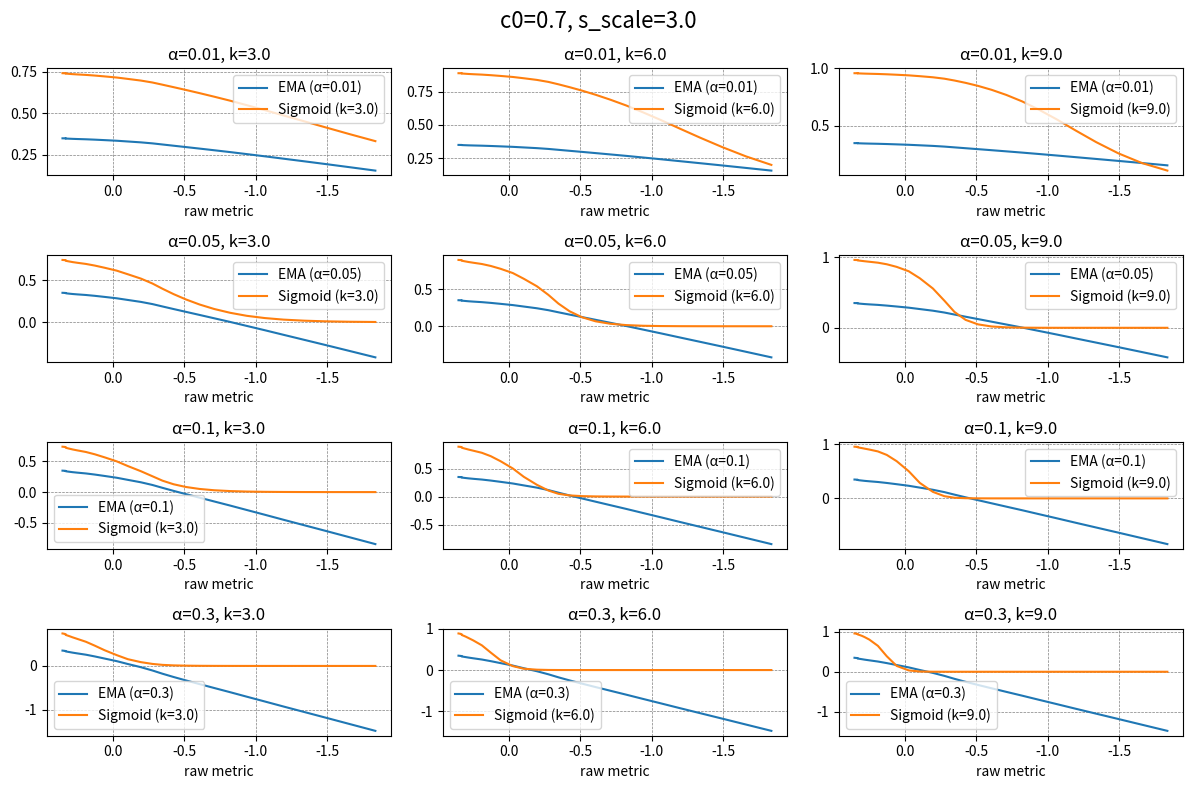

Write Python code to recreate this figure.
# helper to adjust parameters for cohesion metri c
import numpy as np
import matplotlib.pyplot as plt

# parameters from the simulation (in metrics.cpp)
s_scale = 3.0    # pre-scale multiplier (try 3..8)
k_sigmoid = 5.0  # steepness (try 3..10)
c0 = 0.7         # center/shift of sigmoid (try 0.0 or mean value)
alpha = 0.05     # exponential moving average smoothing 
k = 3.0

# for comparison
alphas = [0.01,0.05, 0.1, 0.3]
k_sigmoids = [3.0, 6.0, 9.]

# corresponding cpp version
# metric_smoothed_ = alpha * rawC + (1.0f - alpha) * metric_smoothed_

# not used
def moving_average_numpy(data, window_size):
    # The weights for a simple moving average are just 1/window_size
    weights = np.ones(window_size) / window_size
    # np.convolve does the rolling sum, 'valid' mode returns only full windows
    return np.convolve(data, weights, 'valid')

# EMA

def exponential_moving_average(data, alpha, init_value=None):
    if init_value is None:
        init_value = data[0]
    metric_smoothed = np.zeros_like(data)
    metric_smoothed[0] = init_value
    for i in range(1, len(data)):
        metric_smoothed[i] = alpha * data[i] + (1 - alpha) * metric_smoothed[i-1]
    return metric_smoothed

def sigmoid(x,k):
    return 1 / (1 + np.exp(-k*x))
# data = np.linspace(0.5,-0.5,nbel)
data = np.array([ 0.34961 ,  0.34684 ,  0.34628 ,  0.33469 ,  0.32648 ,  0.32789 ,  0.32791 ,  0.32637 ,  0.32315 ,  0.31760 ,  0.30901 ,  0.29644 ,  0.27912 ,  0.24629 ,  0.18614 ,  0.12409 ,  0.05491 ,  -0.02996 ,  -0.10672 ,  -0.19819 ,  -0.27893 ,  -0.34902 ,  -0.42680 ,  -0.51346 ,  -0.60819 ,  -0.71080 ,  -0.82221 ,  -0.93782 ,  -1.06309 ,  -1.19522 ,  -1.33929 ,  -1.49452 ,   -1.65931,   -1.83648])
nbel = len(data)# 100
metric_smoothed = np.zeros(nbel)  # 
metric_smoothed[0] = data[0]
for i in range(1, nbel):
    metric_smoothed[i] = alpha * data[i] + (1 - alpha) * metric_smoothed[i-1]

x = s_scale * metric_smoothed - c0
C_sigmoid = sigmoid(x,k_sigmoid)
# C_sigmoid = 1.0 / (1.0 + np.exp(-k_sigmoid * x));

# fig, ax = plt.subplots()
# ax.plot(data, C_sigmoid, label="C_sigm")
# ax.plot(data, metric_smoothed, label="smoothed")
#
# # Reverse the x-axis
# ax.invert_xaxis() 
# ax.set_title("sigmoid smoothed metric")
# ax.grid(True)  
# ax.grid(color='gray', linestyle='--', linewidth=0.5)
# ax.set_xlabel("raw metric")
# ax.set_ylabel("moving average sigmoid")
# ax.legend()
# plt.show()

fig, axes = plt.subplots(len(alphas), len(k_sigmoids), figsize=(12, 8))
for i, alpha in enumerate(alphas):
    metric_smoothed = exponential_moving_average(data, alpha)
    x = s_scale * metric_smoothed - c0
    for j, k in enumerate(k_sigmoids):
        metric_smoothed_sigmoid = sigmoid(x, k)
        # axes[i, j].plot(data, label='Original', alpha=0.3)
        axes[i, j].plot(data, metric_smoothed, label=f'EMA (α={alpha})')
        axes[i, j].plot(data, metric_smoothed_sigmoid, label=f'Sigmoid (k={k})')
        axes[i,j].invert_xaxis() 
        axes[i, j].grid(True)
        axes[i, j].grid(color='gray', linestyle='--', linewidth=0.5)
        axes[i, j].set_xlabel("raw metric")
        axes[i, j].set_title(f'α={alpha}, k={k}')
        axes[i, j].legend()
fig.suptitle(f'c0={c0}, s_scale={s_scale}', fontsize=16)
plt.tight_layout()
plt.show()
